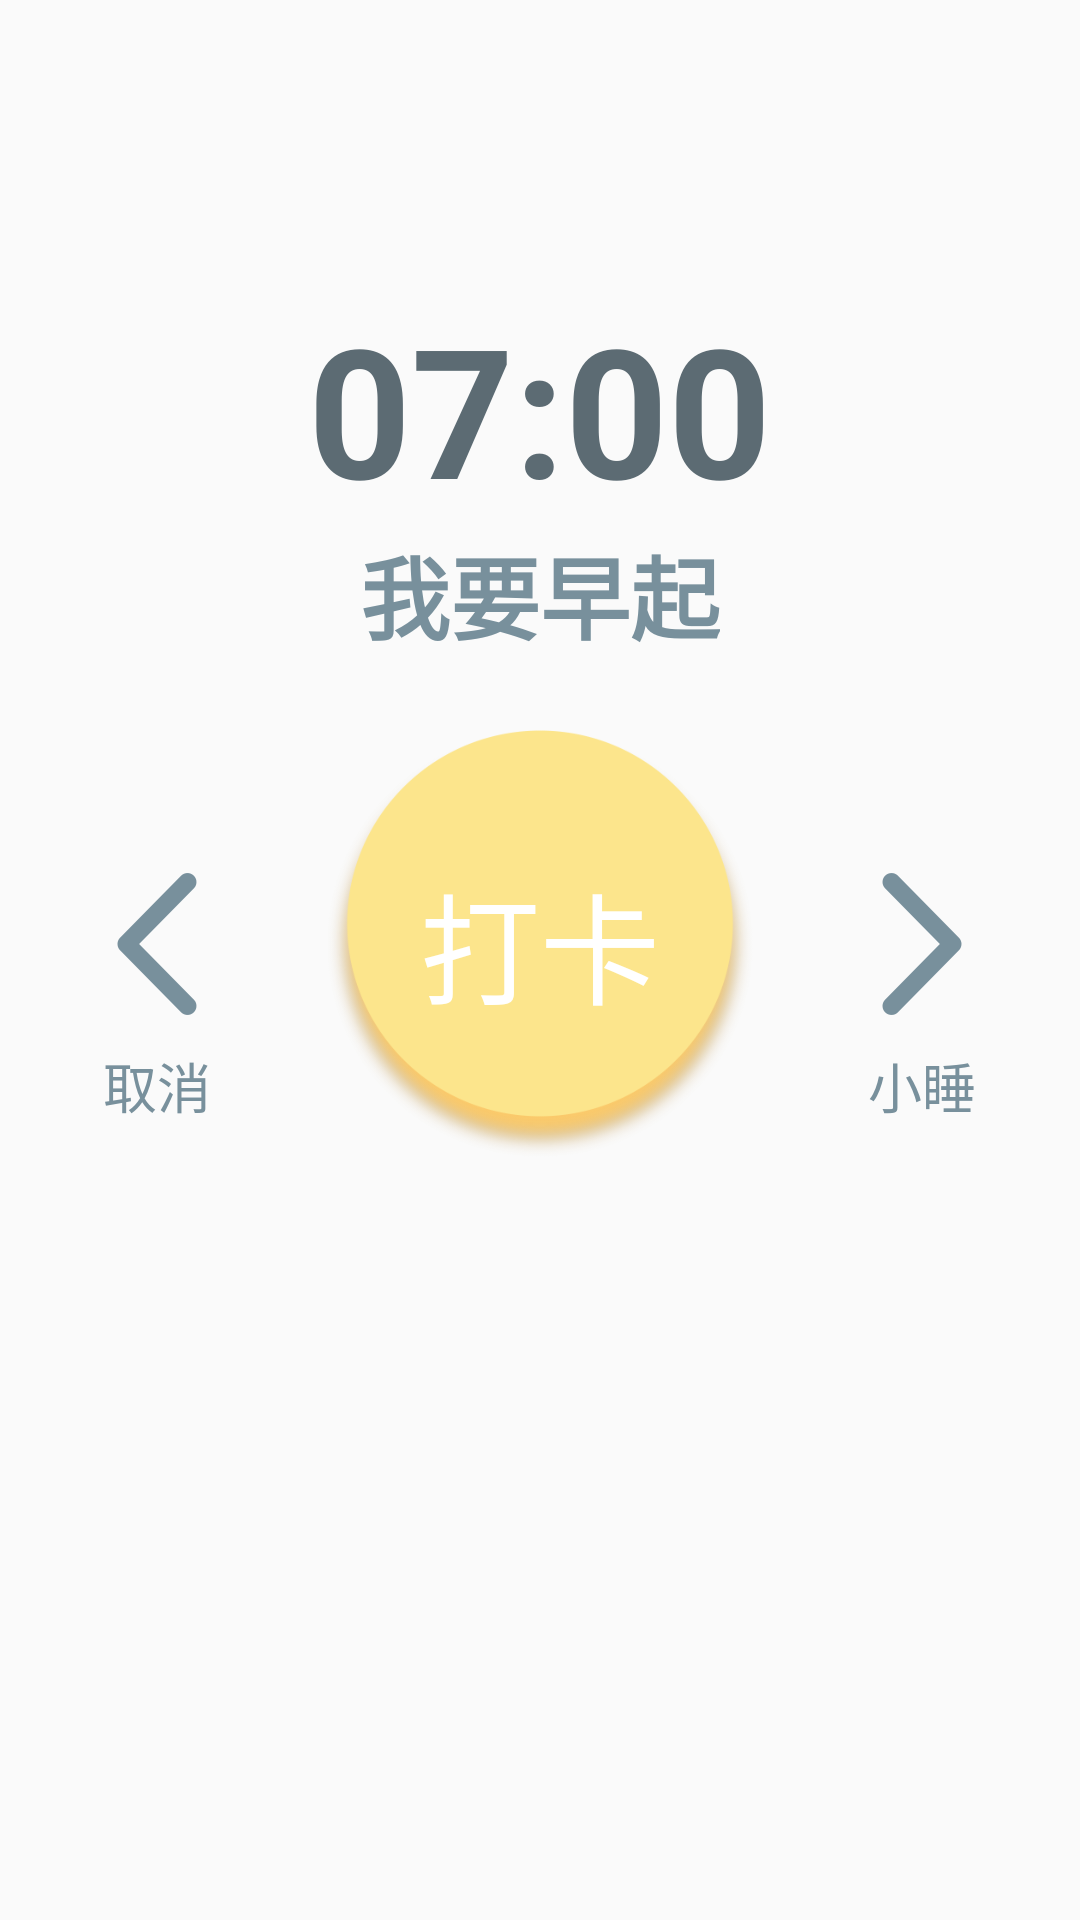

Here is an Android app screen rendered from its layout file. Give the layout XML and the strings, colors and styles it references.
<!-- AndroidManifest.xml: application theme AppTheme -->
<!-- res/layout/activity_clock_remind.xml -->
<?xml version="1.0" encoding="utf-8"?>
<LinearLayout xmlns:android="http://schemas.android.com/apk/res/android"
    xmlns:app="http://schemas.android.com/apk/res-auto"
    xmlns:tools="http://schemas.android.com/tools"
    android:layout_width="match_parent"
    android:layout_height="match_parent"
    android:orientation="vertical"
    tools:context=".activity.ClockRemindActivity">

    <TextView
        android:layout_width="wrap_content"
        android:layout_height="wrap_content"
        android:layout_gravity="center_horizontal"
        android:layout_marginTop="96dp"
        android:text="07:00"
        android:textColor="@color/colorTextDark"
        android:textSize="60sp"
        android:textStyle="bold" />

    <TextView
        android:layout_width="wrap_content"
        android:layout_height="wrap_content"
        android:layout_gravity="center_horizontal"
        android:text="我要早起"
        android:textColor="@color/colorTextGrey"
        android:textSize="30sp"
        android:textStyle="bold" />

    <LinearLayout
        android:layout_width="match_parent"
        android:layout_height="wrap_content"
        android:layout_marginTop="20dp"
        android:orientation="horizontal">

        <RelativeLayout
            android:layout_width="0dp"
            android:layout_height="match_parent"
            android:layout_weight="1">

            <Button
                android:id="@+id/clock_cancel_button"
                android:layout_width="48dp"
                android:layout_height="48dp"
                android:layout_centerInParent="true"
                android:layout_marginBottom="10dp"
                android:background="@drawable/left" />

            <TextView
                android:layout_width="wrap_content"
                android:layout_height="wrap_content"
                android:layout_below="@+id/clock_cancel_button"
                android:layout_centerHorizontal="true"
                android:text="取消"
                android:textColor="@color/colorTextGrey"
                android:textSize="18sp" />
        </RelativeLayout>

        <Button
            android:id="@+id/clock_punch"
            android:layout_width="150dp"
            android:layout_height="150dp"
            android:background="@drawable/clock_button"
            android:text="打卡"
            android:textColor="@color/colorWhite"
            android:textSize="40sp" />

        <RelativeLayout
            android:layout_width="0dp"
            android:layout_height="match_parent"
            android:layout_weight="1">

            <Button
                android:id="@+id/clock_nap_button"
                android:layout_width="48dp"
                android:layout_height="48dp"
                android:layout_centerInParent="true"
                android:layout_marginBottom="10dp"
                android:background="@drawable/right" />

            <TextView
                android:layout_width="wrap_content"
                android:layout_height="wrap_content"
                android:layout_below="@+id/clock_nap_button"
                android:layout_centerHorizontal="true"
                android:text="小睡"
                android:textColor="@color/colorTextGrey"
                android:textSize="18sp" />
        </RelativeLayout>
    </LinearLayout>
</LinearLayout>
<!-- resources referenced by this layout -->
<resources>
  <color name="colorTextDark">#5C6B73</color>
  <color name="colorTextGrey">#78909C</color>
  <color name="colorWhite">#FFFFFF</color>
  <!-- drawable clock_button: png bitmap (drawable-xhdpi, 29056 bytes) -->
  <!-- drawable left: png bitmap (drawable-xhdpi, 2378 bytes) -->
  <!-- drawable right: png bitmap (drawable-xhdpi, 2336 bytes) -->
  <style name="AppTheme" parent="Theme.AppCompat.Light.NoActionBar">
          
          <item name="colorPrimary">#FCE58C</item>
          <item name="colorPrimaryDark">#FCE58C</item>
          <item name="colorAccent">#FF8A85</item>
      </style>
</resources>
